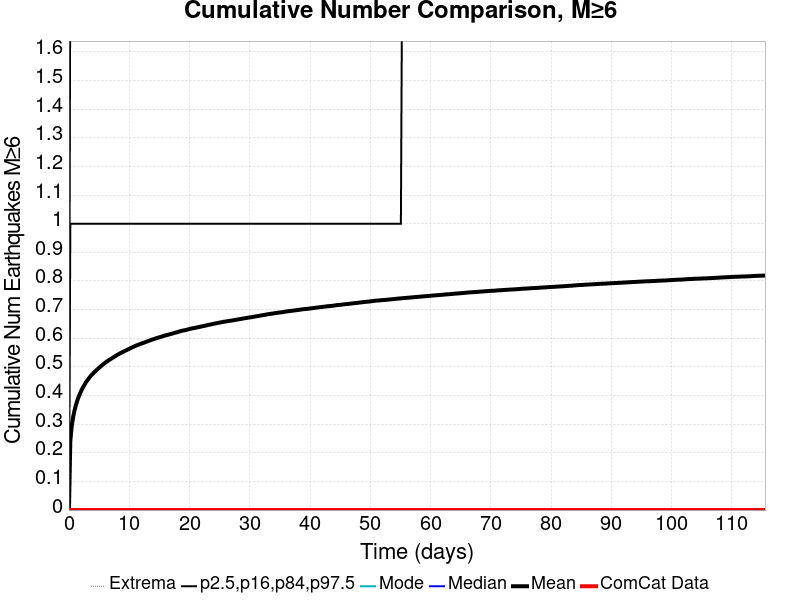

Values plotted in this chart, from the file beside it:
Time (days), ComCat Data, Simulation Mean, Simulation Median, Simulation Mode, Simulation Minimum, Simulation Maximum, 2.5 %-ile, 16 %-ile, 84 %-ile, 97.5 %-ile
0.0, 0.0, 0.0, 0.0, 0.0, 0.0, 0.0, 0.0, 0.0, 0.0, 0.0
0.2315, 0.0, 0.2424, 0.0, 0.0, 0.0, 7.0, 0.0, 0.0, 1.0, 2.0
0.463, 0.0, 0.2932, 0.0, 0.0, 0.0, 8.0, 0.0, 0.0, 1.0, 2.0
0.6944, 0.0, 0.3248, 0.0, 0.0, 0.0, 9.0, 0.0, 0.0, 1.0, 2.0
0.9259, 0.0, 0.3477, 0.0, 0.0, 0.0, 9.0, 0.0, 0.0, 1.0, 3.0
1.157, 0.0, 0.3666, 0.0, 0.0, 0.0, 9.0, 0.0, 0.0, 1.0, 3.0
1.389, 0.0, 0.3822, 0.0, 0.0, 0.0, 10.0, 0.0, 0.0, 1.0, 3.0
1.62, 0.0, 0.3961, 0.0, 0.0, 0.0, 10.0, 0.0, 0.0, 1.0, 3.0
1.852, 0.0, 0.4074, 0.0, 0.0, 0.0, 10.0, 0.0, 0.0, 1.0, 3.0
2.083, 0.0, 0.4185, 0.0, 0.0, 0.0, 10.0, 0.0, 0.0, 1.0, 3.0
2.315, 0.0, 0.4277, 0.0, 0.0, 0.0, 10.0, 0.0, 0.0, 1.0, 3.0
2.546, 0.0, 0.4362, 0.0, 0.0, 0.0, 10.0, 0.0, 0.0, 1.0, 3.0
2.778, 0.0, 0.4447, 0.0, 0.0, 0.0, 10.0, 0.0, 0.0, 1.0, 3.0
3.009, 0.0, 0.4518, 0.0, 0.0, 0.0, 10.0, 0.0, 0.0, 1.0, 3.0
3.241, 0.0, 0.4578, 0.0, 0.0, 0.0, 11.0, 0.0, 0.0, 1.0, 3.0
3.472, 0.0, 0.4648, 0.0, 0.0, 0.0, 12.0, 0.0, 0.0, 1.0, 3.0
3.704, 0.0, 0.4705, 0.0, 0.0, 0.0, 12.0, 0.0, 0.0, 1.0, 3.0
3.935, 0.0, 0.4753, 0.0, 0.0, 0.0, 12.0, 0.0, 0.0, 1.0, 3.0
4.167, 0.0, 0.4804, 0.0, 0.0, 0.0, 12.0, 0.0, 0.0, 1.0, 3.0
4.398, 0.0, 0.4851, 0.0, 0.0, 0.0, 12.0, 0.0, 0.0, 1.0, 3.0
4.63, 0.0, 0.49, 0.0, 0.0, 0.0, 12.0, 0.0, 0.0, 1.0, 3.0
4.861, 0.0, 0.4941, 0.0, 0.0, 0.0, 12.0, 0.0, 0.0, 1.0, 3.0
5.093, 0.0, 0.4984, 0.0, 0.0, 0.0, 12.0, 0.0, 0.0, 1.0, 3.0
5.324, 0.0, 0.5027, 0.0, 0.0, 0.0, 12.0, 0.0, 0.0, 1.0, 3.0
5.556, 0.0, 0.5068, 0.0, 0.0, 0.0, 12.0, 0.0, 0.0, 1.0, 3.0
5.787, 0.0, 0.5106, 0.0, 0.0, 0.0, 12.0, 0.0, 0.0, 1.0, 3.0
6.019, 0.0, 0.5147, 0.0, 0.0, 0.0, 12.0, 0.0, 0.0, 1.0, 3.0
6.25, 0.0, 0.518, 0.0, 0.0, 0.0, 12.0, 0.0, 0.0, 1.0, 3.0
6.481, 0.0, 0.5214, 0.0, 0.0, 0.0, 12.0, 0.0, 0.0, 1.0, 3.0
6.713, 0.0, 0.5248, 0.0, 0.0, 0.0, 12.0, 0.0, 0.0, 1.0, 4.0
6.944, 0.0, 0.5276, 0.0, 0.0, 0.0, 12.0, 0.0, 0.0, 1.0, 4.0
7.176, 0.0, 0.5308, 0.0, 0.0, 0.0, 12.0, 0.0, 0.0, 1.0, 4.0
7.407, 0.0, 0.5336, 0.0, 0.0, 0.0, 12.0, 0.0, 0.0, 1.0, 4.0
7.639, 0.0, 0.5368, 0.0, 0.0, 0.0, 12.0, 0.0, 0.0, 1.0, 4.0
7.87, 0.0, 0.5396, 0.0, 0.0, 0.0, 12.0, 0.0, 0.0, 1.0, 4.0
8.102, 0.0, 0.5429, 0.0, 0.0, 0.0, 12.0, 0.0, 0.0, 1.0, 4.0
8.333, 0.0, 0.5454, 0.0, 0.0, 0.0, 12.0, 0.0, 0.0, 1.0, 4.0
8.565, 0.0, 0.5482, 0.0, 0.0, 0.0, 13.0, 0.0, 0.0, 1.0, 4.0
8.796, 0.0, 0.5507, 0.0, 0.0, 0.0, 13.0, 0.0, 0.0, 1.0, 4.0
9.028, 0.0, 0.5529, 0.0, 0.0, 0.0, 13.0, 0.0, 0.0, 1.0, 4.0
9.259, 0.0, 0.5556, 0.0, 0.0, 0.0, 14.0, 0.0, 0.0, 1.0, 4.0
9.491, 0.0, 0.5579, 0.0, 0.0, 0.0, 14.0, 0.0, 0.0, 1.0, 4.0
9.722, 0.0, 0.5602, 0.0, 0.0, 0.0, 14.0, 0.0, 0.0, 1.0, 4.0
9.954, 0.0, 0.5625, 0.0, 0.0, 0.0, 14.0, 0.0, 0.0, 1.0, 4.0
10.19, 0.0, 0.5647, 0.0, 0.0, 0.0, 14.0, 0.0, 0.0, 1.0, 4.0
10.42, 0.0, 0.5675, 0.0, 0.0, 0.0, 14.0, 0.0, 0.0, 1.0, 4.0
10.65, 0.0, 0.5696, 0.0, 0.0, 0.0, 14.0, 0.0, 0.0, 1.0, 4.0
10.88, 0.0, 0.5718, 0.0, 0.0, 0.0, 14.0, 0.0, 0.0, 1.0, 4.0
11.11, 0.0, 0.574, 0.0, 0.0, 0.0, 14.0, 0.0, 0.0, 1.0, 4.0
11.34, 0.0, 0.5758, 0.0, 0.0, 0.0, 14.0, 0.0, 0.0, 1.0, 4.0
11.57, 0.0, 0.5777, 0.0, 0.0, 0.0, 14.0, 0.0, 0.0, 1.0, 4.0
11.81, 0.0, 0.5798, 0.0, 0.0, 0.0, 14.0, 0.0, 0.0, 1.0, 4.0
12.04, 0.0, 0.5814, 0.0, 0.0, 0.0, 14.0, 0.0, 0.0, 1.0, 4.0
12.27, 0.0, 0.5833, 0.0, 0.0, 0.0, 14.0, 0.0, 0.0, 1.0, 4.0
12.5, 0.0, 0.5848, 0.0, 0.0, 0.0, 14.0, 0.0, 0.0, 1.0, 4.0
12.73, 0.0, 0.5869, 0.0, 0.0, 0.0, 14.0, 0.0, 0.0, 1.0, 4.0
12.96, 0.0, 0.5888, 0.0, 0.0, 0.0, 14.0, 0.0, 0.0, 1.0, 4.0
13.19, 0.0, 0.5906, 0.0, 0.0, 0.0, 14.0, 0.0, 0.0, 1.0, 4.0
13.43, 0.0, 0.5922, 0.0, 0.0, 0.0, 14.0, 0.0, 0.0, 1.0, 4.0
13.66, 0.0, 0.594, 0.0, 0.0, 0.0, 14.0, 0.0, 0.0, 1.0, 4.0
... 440 more rows
